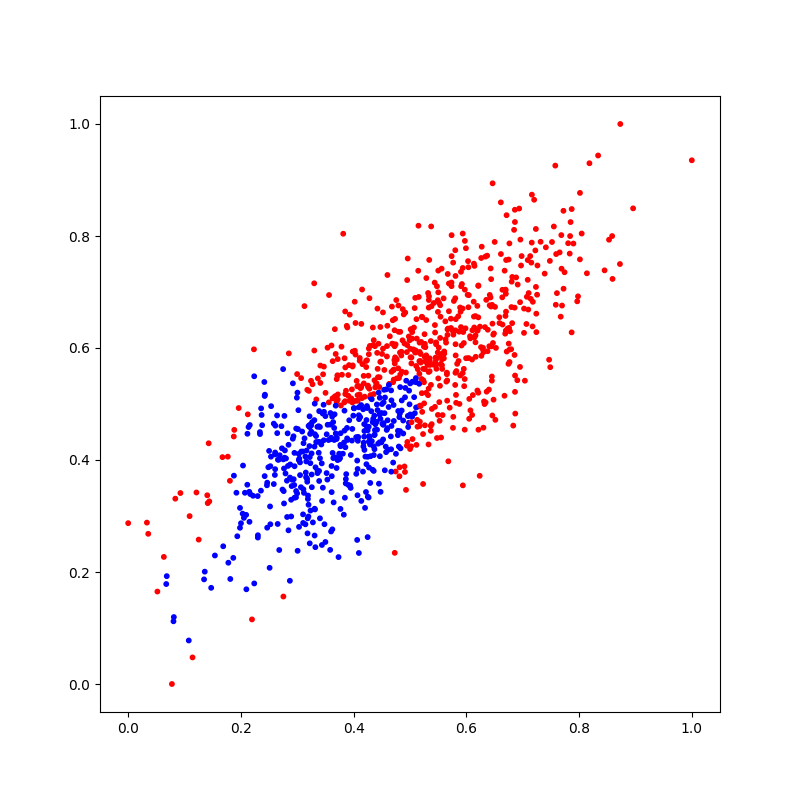

The file beside this chart, header and first rows:
X_1, X_2, Y
0.2097, 0.1691, 1
0.6439, 0.723, 0
0.5531, 0.5325, 0
0.6904, 0.5425, 0
0.697, 0.7473, 0
0.4826, 0.5302, 1
0.6431, 0.7421, 0
0.3908, 0.3554, 1
0.4466, 0.4067, 1
0.3177, 0.3612, 1
0.8015, 0.7583, 0
0.4521, 0.5988, 0
0.4802, 0.424, 1
0.4804, 0.5464, 0
0.2671, 0.4006, 1
0.1539, 0.2295, 1
0.3994, 0.4792, 1
0.6214, 0.4541, 0
0.4791, 0.5637, 0
0.4273, 0.3865, 1
0.3235, 0.3097, 1
0.4426, 0.5628, 0
0.5191, 0.5739, 0
0.1874, 0.442, 0
0.2148, 0.3432, 1
0.5544, 0.5715, 0
0.3713, 0.5513, 0
0.2426, 0.5166, 1
0.5496, 0.6645, 0
0.2583, 0.357, 1
0.5727, 0.6358, 0
0.5127, 0.4717, 0
0.5043, 0.5399, 1
0.4072, 0.5057, 0
0.3475, 0.4861, 1
0.4166, 0.3793, 1
0.466, 0.442, 1
0.4545, 0.5608, 0
0.3931, 0.6595, 0
0.8725, 0.7499, 0
0.302, 0.489, 1
0.5261, 0.5841, 0
0.4727, 0.6318, 0
0.4713, 0.4697, 1
0.4281, 0.441, 1
0.2236, 0.5495, 1
0.4766, 0.5458, 0
0.4704, 0.6069, 0
0.03322, 0.2882, 0
0.577, 0.6238, 0
0.4929, 0.3466, 0
0.3357, 0.4593, 1
0.3437, 0.2482, 1
0.3774, 0.4973, 0
0.4816, 0.387, 0
0.5331, 0.5274, 0
0.4406, 0.5367, 0
0.2977, 0.3333, 1
0.5423, 0.6804, 0
0.5971, 0.4542, 0
... 940 more rows
